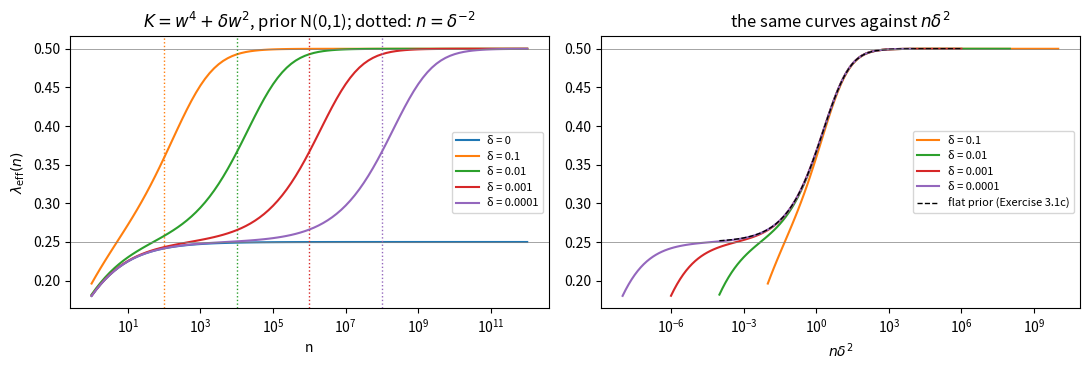

Here is the Python script that generated this plot: (Note: this script raises an exception after producing the figure.)
import time
import numpy as np
import matplotlib.pyplot as plt

rng = np.random.default_rng(0)
np.set_printoptions(precision=3, suppress=True)

def lam_eff(K, ns, gamma=1.0, wmax=12.0, N=200_001):
    '''n <K> under the density prop. to exp(-n K(w) - gamma w^2 / 2), for each n in ns (1-D quadrature).

    gamma = 1 is a standard normal prior; gamma = 0 a flat one (then K must confine w within wmax).'''
    s = np.linspace(-1, 1, N)
    w = wmax * np.sinh(8 * s) / np.sinh(8)          # grid dense near w = 0
    logdw, Kw = np.log(np.gradient(w)), K(w)
    out = []
    for n in np.atleast_1d(ns):
        a = -n * Kw - gamma * w**2 / 2 + logdw
        p = np.exp(a - a.max())
        out.append(n * (p * Kw).sum() / p.sum())
    return np.array(out)


ns = np.logspace(0, 12, 97)
fig, ax = plt.subplots(1, 2, figsize=(11, 3.8))
for delta in [0, 1e-1, 1e-2, 1e-3, 1e-4]:
    le = lam_eff(lambda w: w**4 + delta * w**2, ns)
    line, = ax[0].semilogx(ns, le, label=f"δ = {delta:g}")
    if delta > 0:
        ax[0].axvline(delta**-2, color=line.get_color(), ls=":", lw=1)
        ax[1].semilogx(ns * delta**2, le, color=line.get_color(), label=f"δ = {delta:g}")
x = np.logspace(-4, 6, 61)          # x = n δ^2; flat prior: λ_eff = <u^4 + s u^2>_s with s = sqrt(x)
ax[1].semilogx(x, [lam_eff(lambda u: u**4 + np.sqrt(v) * u**2, 1.0, gamma=0.0, wmax=6.0)[0] for v in x],
               "k--", lw=1, label="flat prior (Exercise 3.1c)")
ax[0].set(xlabel="n", ylabel=r"$\lambda_{\rm eff}(n)$",
          title=r"$K=w^4+\delta w^2$, prior N(0,1); dotted: $n=\delta^{-2}$")
ax[1].set(xlabel=r"$n\delta^2$", title=r"the same curves against $n\delta^2$")
for a in ax:
    a.axhline(0.25, color="gray", lw=0.5)
    a.axhline(0.5, color="gray", lw=0.5)
    a.legend(fontsize=8)
plt.tight_layout()
plt.show()
print("λ_eff at nδ² = 1 (flat prior):", lam_eff(lambda u: u**4 + u**2, 1.0, gamma=0.0, wmax=6.0)[0].round(3))

def sgld_llc(grad, loss, w_star, nbeta, gamma, eps, steps, rng, burn=0.25):
    '''SGLD chains for the localised tempered posterior, prop. to exp(-nbeta L_n(w) - gamma/2 |w - w_star|^2).

    w_star : array (chains, d), every row the centre w* (each chain starts there)
    grad   : grad(w, rng) -> (chains, d), a minibatch estimate of grad L_n at each chain's w
    loss   : loss(w) -> (chains,), L_n(w) - L_n(w*) at each chain's w
    Returns lambda-hat for each chain: nbeta times the average of loss over the draws after burn-in.
    '''
    # your code here
    raise NotImplementedError

# Data from Exercise 3.1a: y = -a x + noise (variance 1/2), model y = w^2 x, so K = w^4 + δ w^2 with δ = 2a.
n, delta = 10**6, 1e-2
x = rng.standard_normal(n)
y = -(delta / 2) * x + np.sqrt(0.5) * rng.standard_normal(n)
m2, delta_n = np.mean(x * x), -2 * np.mean(x * y)      # K_n(w) = m2 w^4 + delta_n w^2 (Exercise 3.1a)
print(f"δ = {delta},  δ_n = {delta_n:.5f},  sampling noise sqrt(2/n) = {np.sqrt(2 / n):.5f}")
Kn = lambda w: (m2 * w**4 + delta_n * w**2)[:, 0]
gradKn = lambda w, rng: 4 * m2 * w**3 + 2 * delta_n * w      # full batch: the data enter only via m2, delta_n

t0 = time.time()
gamma, chains = 1.0, 200
betas = np.logspace(-4, 0, 9)
lam_hat = []
for beta in betas:
    nb = n * beta
    eps = 0.02 / (nb * (2 * delta + 12 / np.sqrt(nb)))         # a small fraction of 1 / (curvature of nβK_n)
    lam_hat.append(sgld_llc(gradKn, Kn, np.zeros((chains, 1)), nb, gamma, eps, 10000, rng).mean())
nbs = np.logspace(1.5, 6.5, 60)
plt.figure(figsize=(6.5, 3.8))
plt.semilogx(nbs, lam_eff(lambda w: w**4 + delta * w**2, nbs, gamma), "k-", lw=1,
             label=r"$\lambda_{\rm eff}(n\beta)$ of the population $K$ (§3.1)")
plt.semilogx(n * betas, lam_hat, "o", label=r"SGLD $\hat\lambda$, data $n=10^6$")
plt.axvline(n / np.log(n), color="gray", ls="--", lw=1, label=r"$\beta^*=1/\log n$")
plt.xlabel(r"$n\beta$")
plt.ylabel(r"$\hat\lambda$")
plt.legend(fontsize=8)
plt.title(rf"$K=w^4+\delta w^2$, $\delta={delta}$, $\gamma={gamma}$")
plt.tight_layout()
plt.show()
print("β:     ", "  ".join(f"{b:.0e}" for b in betas))
print("λ-hat: ", "  ".join(f"{v:5.3f}" for v in lam_hat))
print(f"({time.time() - t0:.1f} s)")

# Normal crossings: model y = w1^k1 w2^k2 x, truth y = noise (variance 1/2), so K(w) = (w1^k1 w2^k2)^2.
def lam_eff_2d(k1, k2, nb, gamma, N=2001, wmax=8.0):
    '''nb <K> under exp(-nb K - gamma |w|^2 / 2), by quadrature on a 2-D grid.'''
    s = np.linspace(-1, 1, N)
    w = wmax * np.sinh(6 * s) / np.sinh(6)
    a, b = np.meshgrid(w, w, indexing="ij")
    K = (a**k1 * b**k2)**2
    lw = np.log(np.gradient(w))
    logp = -nb * K - gamma * (a**2 + b**2) / 2 + lw[:, None] + lw[None, :]
    p = np.exp(logp - logp.max())
    return nb * (p * K).sum() / p.sum()


def normal_crossings(cases, m2, mxy, chains, nb, gamma, eps, steps, rng):
    '''lambda-hat for each case, each data set (m2 = mean x^2, mxy = mean xy) and each chain.'''
    k = np.array(cases, float)
    k1, k2 = [np.repeat(k[:, j], len(m2) * chains)[:, None] for j in (0, 1)]
    m2 = np.tile(np.repeat(m2, chains), len(cases))[:, None]
    mxy = np.tile(np.repeat(mxy, chains), len(cases))[:, None]

    def f_and_grad(w):                                   # f = w1^k1 w2^k2 and its gradient
        a, b = w[:, :1], w[:, 1:]
        fa = np.where(k1 > 0, k1 * a**np.maximum(k1 - 1, 0) * b**k2, 0.0)
        fb = np.where(k2 > 0, k2 * b**np.maximum(k2 - 1, 0) * a**k1, 0.0)
        return a**k1 * b**k2, np.hstack([fa, fb])

    def loss(w):                                         # L_n(w) - L_n(0) = m2 f^2 - 2 mxy f
        f, _ = f_and_grad(w)
        return (m2 * f**2 - 2 * mxy * f)[:, 0]

    def grad(w, rng):                                    # full batch, via m2 and mxy
        f, df = f_and_grad(w)
        return (2 * m2 * f - 2 * mxy) * df

    lh = sgld_llc(grad, loss, np.zeros((len(k1), 2)), nb, gamma, eps, steps, rng)
    return lh.reshape(len(cases), -1, chains)


t0 = time.time()
n, gamma, eps, steps = 10**4, 1.0, 3e-5, 30000
nb = n / np.log(n)
cases = [(0, 1), (1, 1), (1, 2), (2, 2)]
pop = normal_crossings(cases, np.ones(1), np.zeros(1), 48, nb, gamma, eps, steps, rng)    # population K
X, Y = rng.standard_normal((6, n)), np.sqrt(0.5) * rng.standard_normal((6, n))           # 6 data sets
dat = normal_crossings(cases, np.mean(X * X, 1), np.mean(X * Y, 1), 8, nb, gamma, eps, steps, rng)
dat = dat.mean(2)                                                                          # one estimate per data set
print(f"n = {n}, β* = 1/log n = {1 / np.log(n):.3f}, γ = {gamma}")
print(" (k1,k2)    λ    m   λ_eff(nβ*)   λ-hat on K   λ-hat on K_n (mean ± sd over 6 data sets)")
for (p, q), pr, dr in zip(cases, pop, dat):
    lam = min(1 / (2 * p) if p else np.inf, 1 / (2 * q))
    print(f"  ({p},{q})    {lam:.3f}  {2 if p == q else 1}     {lam_eff_2d(p, q, nb, gamma):.3f}        "
          f"{pr.mean():.3f}        {dr.mean():.3f} ± {dr.std():.3f}")
print(f"({time.time() - t0:.1f} s)")

def aoyagi_watanabe(M, N, H, r):
    '''Learning coefficient and multiplicity of the two-layer linear network / reduced-rank regression.'''
    if N + r <= M + H and M + r <= N + H and H + r <= M + N:
        s = 2 * (H + r) * (M + N) - (M - N)**2 - (H + r)**2
        return (s / 8, 1) if (M + H + N + r) % 2 == 0 else ((s + 1) / 8, 2)
    if M + H < N + r:
        return (H * M - H * r + N * r) / 2, 1
    if N + H < M + r:
        return (H * N - H * r + M * r) / 2, 1
    return M * N / 2, 1


t0 = time.time()
M, N, H = 3, 5, 3
n, b, gamma, eps, steps, chains = 2000, 200, 1.0, 1e-4, 10000, 4
nb = n / np.log(n)
print(f"M={M} inputs, N={N} outputs, H={H} hidden, d={H*(M+N)}, d/2={H*(M+N)/2}; "
      f"n={n}, batch b={b}, β*={1/np.log(n):.3f}")
for r in range(H + 1):
    U, _ = np.linalg.qr(rng.standard_normal((N, N)))
    V, _ = np.linalg.qr(rng.standard_normal((M, M)))
    s = np.r_[np.ones(r), np.zeros(H - r)]                    # B0 A0 has rank r, singular values 1
    A0, B0 = np.sqrt(s)[:, None] * V[:, :H].T, U[:, :H] * np.sqrt(s)
    X = rng.standard_normal((n, M))
    Y = X @ (B0 @ A0).T + rng.standard_normal((n, N))
    Sxx, Sxy = X.T @ X / n, X.T @ Y / n
    unpack = lambda w: (w[:, :H * M].reshape(-1, H, M), w[:, H * M:].reshape(-1, N, H))

    def grad_dln(w, rng):              # minibatch gradient of L_n(A, B) = mean |y - BAx|^2 / 2 (+ const)
        A, B = unpack(w)
        idx = rng.integers(0, n, (len(w), b))
        xb, yb = X[idx], Y[idx]
        h = xb @ A.transpose(0, 2, 1)
        res = h @ B.transpose(0, 2, 1) - yb
        gA = (res @ B).transpose(0, 2, 1) @ xb / b
        gB = res.transpose(0, 2, 1) @ h / b
        return np.hstack([gA.reshape(len(w), -1), gB.reshape(len(w), -1)])

    def Ln(w):                         # full-batch L_n, up to a constant, from the second moments
        A, B = unpack(w)
        P = B @ A
        return 0.5 * np.einsum("cij,jk,cik->c", P, Sxx, P) - np.einsum("cij,ji->c", P, Sxy)

    w_star = np.tile(np.r_[A0.ravel(), B0.ravel()], (chains, 1))
    L_star = Ln(w_star[:1])[0]
    lh = sgld_llc(grad_dln, lambda w: Ln(w) - L_star, w_star, nb, gamma, eps, steps, rng)
    lam, mult = aoyagi_watanabe(M, N, H, r)
    print(f"  r={r}:  λ = {lam:4.1f} (m={mult})   λ-hat = {lh.mean():.2f} ± {lh.std() / np.sqrt(chains):.2f}")
print(f"({time.time() - t0:.1f} s)")
